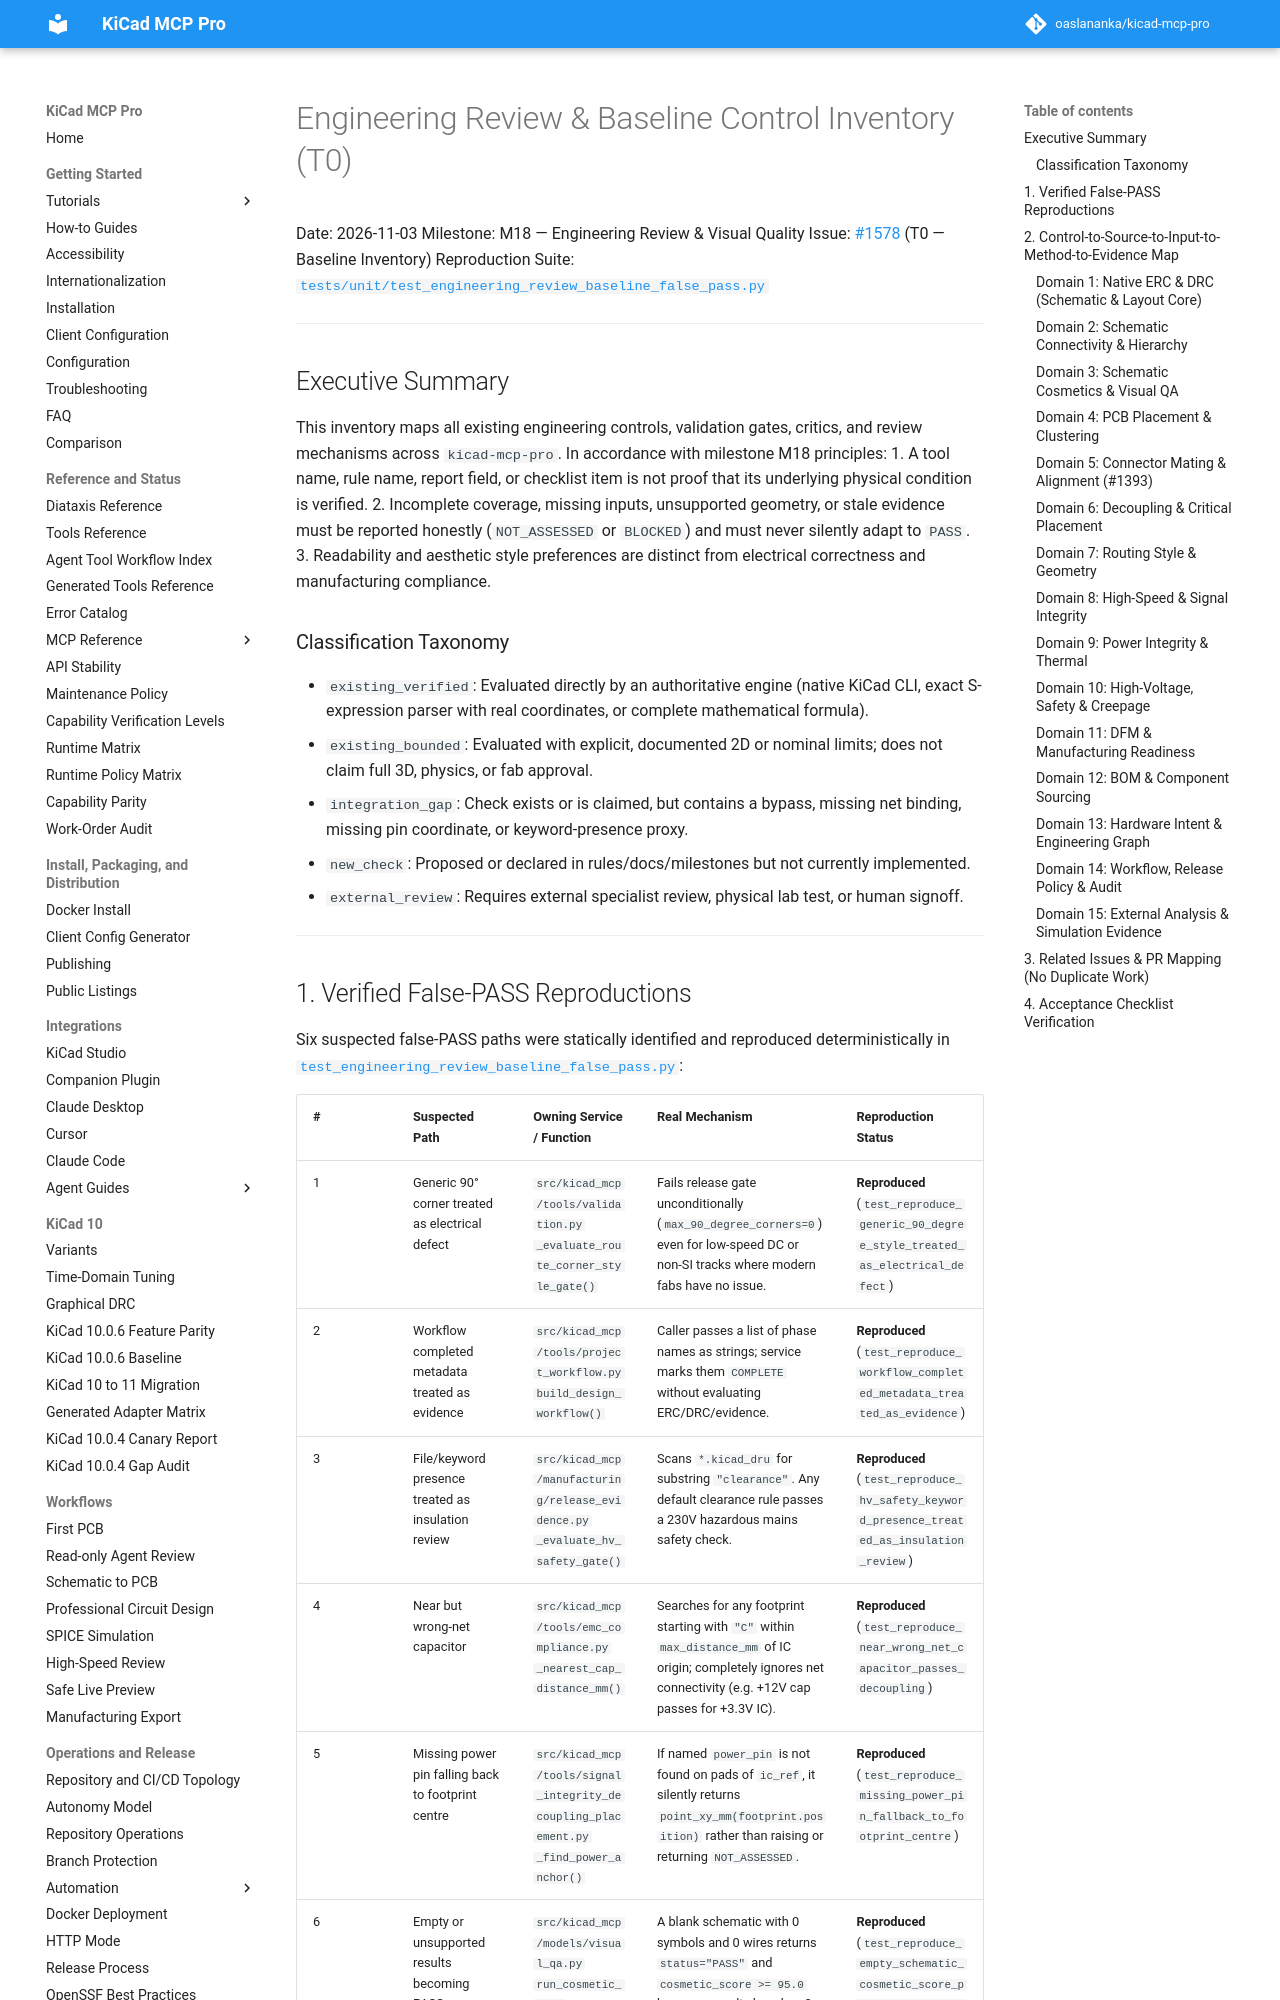

repository: oaslananka/kicad-mcp-pro · page: status/engineering-review-baseline-inventory/index.html · generator: mkdocs

# Engineering Review & Baseline Control Inventory (T0)

Date: 2026-11-03
Milestone: M18 — Engineering Review & Visual Quality
Issue: [#1578](https://github.com/oaslananka/kicad-mcp-pro/issues/1578) (T0 — Baseline Inventory)
Reproduction Suite: [`tests/unit/test_engineering_review_baseline_false_pass.py`](https://github.com/oaslananka/kicad-mcp-pro/blob/main/tests/unit/test_engineering_review_baseline_false_pass.py)

---

## Executive Summary

This inventory maps all existing engineering controls, validation gates, critics, and review mechanisms across `kicad-mcp-pro`. In accordance with milestone M18 principles:
1. A tool name, rule name, report field, or checklist item is not proof that its underlying physical condition is verified.
2. Incomplete coverage, missing inputs, unsupported geometry, or stale evidence must be reported honestly (`NOT_ASSESSED` or `BLOCKED`) and must never silently adapt to `PASS`.
3. Readability and aesthetic style preferences are distinct from electrical correctness and manufacturing compliance.

### Classification Taxonomy
- `existing_verified`: Evaluated directly by an authoritative engine (native KiCad CLI, exact S-expression parser with real coordinates, or complete mathematical formula).
- `existing_bounded`: Evaluated with explicit, documented 2D or nominal limits; does not claim full 3D, physics, or fab approval.
- `integration_gap`: Check exists or is claimed, but contains a bypass, missing net binding, missing pin coordinate, or keyword-presence proxy.
- `new_check`: Proposed or declared in rules/docs/milestones but not currently implemented.
- `external_review`: Requires external specialist review, physical lab test, or human signoff.

---
